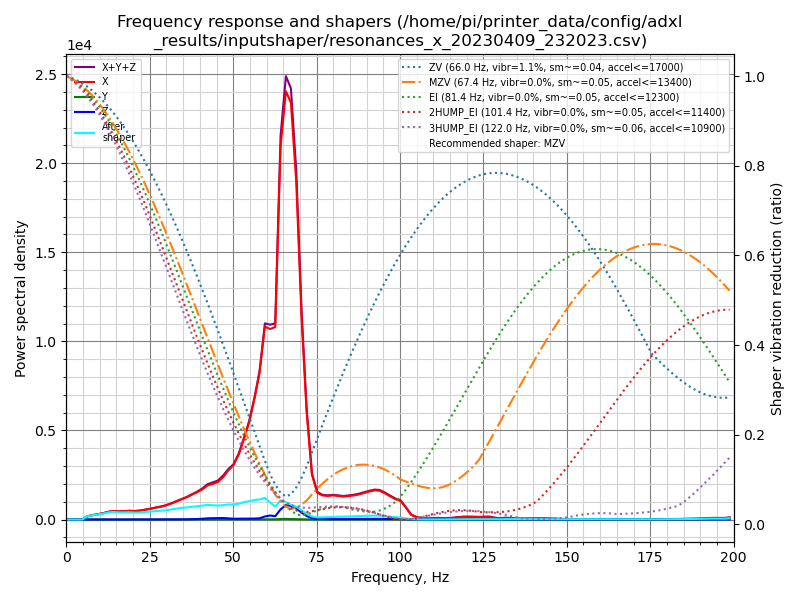

Values plotted in this chart, from the file beside it:
freq, psd_x, psd_y, psd_z, psd_xyz
0.0, 3.500e+02, 7.843e+00, 1.079e+01, 3.686e+02
1.6, 2.138e+02, 4.197e+01, 2.539e+01, 2.812e+02
3.1, 2.741e+01, 4.502e+01, 2.498e+01, 9.742e+01
4.7, 3.291e+02, 3.954e+01, 2.370e+01, 3.924e+02
6.3, 1.146e+03, 4.663e+01, 2.258e+01, 1.215e+03
7.8, 1.897e+03, 3.825e+01, 2.440e+01, 1.960e+03
9.4, 2.781e+03, 4.090e+01, 2.419e+01, 2.846e+03
11.0, 3.898e+03, 4.345e+01, 2.798e+01, 3.970e+03
12.5, 5.377e+03, 3.883e+01, 3.497e+01, 5.451e+03
14.1, 6.708e+03, 3.858e+01, 4.787e+01, 6.794e+03
15.7, 7.146e+03, 4.366e+01, 4.281e+01, 7.233e+03
17.2, 8.012e+03, 4.316e+01, 3.445e+01, 8.090e+03
18.8, 9.237e+03, 3.972e+01, 4.383e+01, 9.321e+03
20.4, 9.727e+03, 4.012e+01, 6.325e+01, 9.830e+03
21.9, 1.091e+04, 4.081e+01, 7.740e+01, 1.103e+04
23.5, 1.286e+04, 4.558e+01, 1.059e+02, 1.301e+04
25.1, 1.505e+04, 5.007e+01, 1.382e+02, 1.524e+04
26.6, 1.762e+04, 5.210e+01, 1.679e+02, 1.784e+04
28.2, 2.028e+04, 5.304e+01, 1.896e+02, 2.052e+04
29.7, 2.341e+04, 5.596e+01, 1.890e+02, 2.366e+04
31.3, 2.797e+04, 5.869e+01, 1.976e+02, 2.823e+04
32.9, 3.345e+04, 5.925e+01, 2.899e+02, 3.380e+04
34.4, 3.917e+04, 6.512e+01, 3.711e+02, 3.960e+04
36.0, 4.504e+04, 8.177e+01, 4.764e+02, 4.559e+04
37.6, 5.262e+04, 9.773e+01, 7.245e+02, 5.345e+04
39.1, 5.982e+04, 1.105e+02, 1.109e+03, 6.104e+04
40.7, 6.894e+04, 1.469e+02, 1.789e+03, 7.088e+04
42.3, 8.108e+04, 1.954e+02, 2.887e+03, 8.416e+04
43.8, 8.775e+04, 2.243e+02, 3.353e+03, 9.133e+04
45.4, 9.576e+04, 2.436e+02, 3.529e+03, 9.953e+04
47.0, 1.123e+05, 2.419e+02, 3.999e+03, 1.166e+05
48.5, 1.339e+05, 2.357e+02, 3.243e+03, 1.374e+05
50.1, 1.533e+05, 2.765e+02, 2.316e+03, 1.559e+05
51.7, 1.900e+05, 3.460e+02, 2.450e+03, 1.928e+05
53.2, 2.404e+05, 3.905e+02, 2.662e+03, 2.435e+05
54.8, 3.007e+05, 4.202e+02, 2.911e+03, 3.041e+05
56.4, 3.842e+05, 4.659e+02, 3.148e+03, 3.878e+05
57.9, 4.780e+05, 5.509e+02, 4.083e+03, 4.826e+05
59.5, 6.453e+05, 8.239e+02, 1.026e+04, 6.563e+05
61.1, 6.544e+05, 9.287e+02, 1.386e+04, 6.692e+05
62.6, 6.776e+05, 8.737e+02, 1.181e+04, 6.903e+05
64.2, 1.345e+06, 1.930e+03, 3.665e+04, 1.384e+06
65.8, 1.584e+06, 2.348e+03, 5.370e+04, 1.640e+06
67.3, 1.577e+06, 1.910e+03, 5.175e+04, 1.631e+06
68.9, 1.308e+06, 1.223e+03, 4.283e+04, 1.352e+06
70.5, 7.974e+05, 6.631e+02, 2.734e+04, 8.254e+05
72.0, 4.378e+05, 3.678e+02, 1.448e+04, 4.526e+05
73.6, 1.852e+05, 2.558e+02, 6.060e+03, 1.916e+05
75.2, 1.133e+05, 2.878e+02, 3.146e+03, 1.167e+05
76.7, 1.040e+05, 2.856e+02, 2.553e+03, 1.068e+05
78.3, 1.040e+05, 2.870e+02, 2.113e+03, 1.064e+05
79.8, 1.085e+05, 2.967e+02, 1.864e+03, 1.106e+05
81.4, 1.082e+05, 3.020e+02, 2.132e+03, 1.107e+05
83.0, 1.068e+05, 2.971e+02, 2.591e+03, 1.097e+05
84.5, 1.115e+05, 3.132e+02, 2.868e+03, 1.146e+05
86.1, 1.165e+05, 3.211e+02, 2.951e+03, 1.198e+05
87.7, 1.239e+05, 3.313e+02, 3.138e+03, 1.274e+05
89.2, 1.330e+05, 3.387e+02, 3.371e+03, 1.368e+05
90.8, 1.430e+05, 3.316e+02, 3.495e+03, 1.468e+05
92.4, 1.515e+05, 3.138e+02, 3.643e+03, 1.555e+05
... 68 more rows
